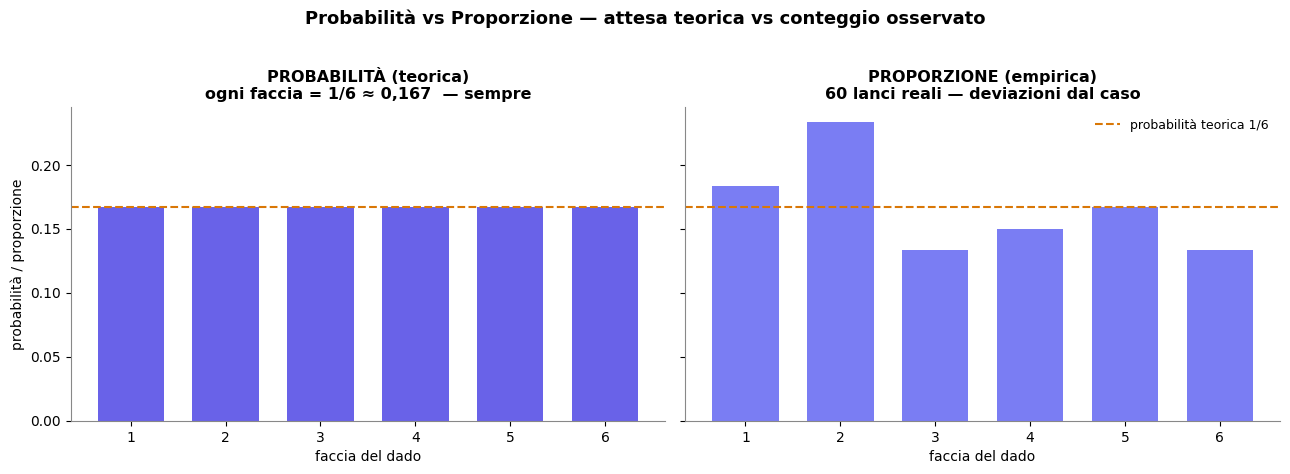

Reproduce this figure in Python. (Note: this script raises an exception after producing the figure.)
import numpy as np
import matplotlib.pyplot as plt
from matplotlib import rcParams

rcParams["font.family"] = "DejaVu Sans"
rcParams["axes.spines.top"] = False
rcParams["axes.spines.right"] = False
rcParams["axes.edgecolor"] = "#888"
INDIGO="#4f46e5"; VIOLET="#6366f1"; CYAN="#0891b2"; AMBER="#d97706"

rng = np.random.default_rng(3)

fig, (ax1, ax2) = plt.subplots(1, 2, figsize=(13, 4.6), sharey=True)
faces = np.arange(1,7)

# Theoretical probability: uniform 1/6
ax1.bar(faces, [1/6]*6, color=INDIGO, alpha=0.85, width=0.7)
ax1.axhline(1/6, color=AMBER, ls="--", lw=1.5)
ax1.set_title("PROBABILITÀ (teorica)\nogni faccia = 1/6 ≈ 0,167  — sempre",
              fontsize=11.5, fontweight="bold")
ax1.set_xlabel("faccia del dado")
ax1.set_ylabel("probabilità / proporzione")
ax1.set_xticks(faces)

# Empirical proportion from a small sample
n = 60
rolls = rng.integers(1,7,size=n)
counts = np.array([(rolls==f).sum() for f in faces])
props = counts / n
ax2.bar(faces, props, color=VIOLET, alpha=0.85, width=0.7)
ax2.axhline(1/6, color=AMBER, ls="--", lw=1.5, label="probabilità teorica 1/6")
ax2.set_title(f"PROPORZIONE (empirica)\n{n} lanci reali — deviazioni dal caso",
              fontsize=11.5, fontweight="bold")
ax2.set_xlabel("faccia del dado")
ax2.set_xticks(faces)
ax2.legend(fontsize=9, frameon=False)

fig.suptitle("Probabilità vs Proporzione \u2014 attesa teorica vs conteggio osservato",
             fontsize=13, fontweight="bold", y=1.02)
fig.tight_layout()
fig.savefig("/home/claude/build/img/prob_vs_prop.png", dpi=140, bbox_inches="tight", facecolor="white")
plt.close(fig)
print("prob_vs_prop.png saved; counts:", counts.tolist())
